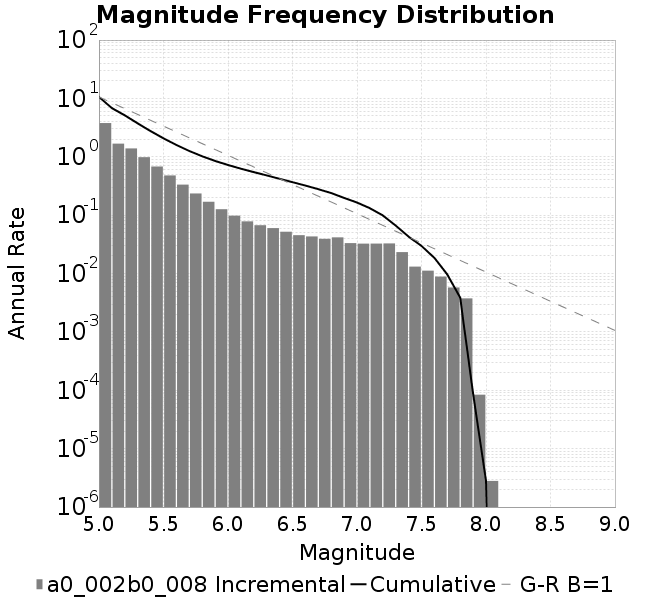

Source data for this figure (header and first rows):
Magnitude, Incremental Rate (1/yr), Cumulative Rate (1/yr)
5.0, 3.779, 10.58
5.1, 1.679, 6.799
5.2, 1.39, 5.12
5.3, 0.9841, 3.73
5.4, 0.681, 2.746
5.5, 0.4789, 2.065
5.6, 0.3334, 1.587
5.7, 0.2351, 1.253
5.8, 0.1696, 1.018
5.9, 0.1263, 0.8484
6.0, 0.09806, 0.7221
6.1, 0.07827, 0.624
6.2, 0.06721, 0.5458
6.3, 0.05996, 0.4786
6.4, 0.05198, 0.4186
6.5, 0.04538, 0.3666
6.6, 0.04318, 0.3212
6.7, 0.03932, 0.2781
6.8, 0.04164, 0.2387
6.9, 0.03318, 0.1971
7.0, 0.0325, 0.1639
7.1, 0.03257, 0.1314
7.2, 0.03278, 0.09886
7.3, 0.02327, 0.06608
7.4, 0.01313, 0.04281
7.5, 0.01119, 0.02968
7.6, 0.008873, 0.01848
7.7, 0.005771, 0.009609
7.8, 0.003752, 0.003839
7.9, 8.399725474619872E-5, 8.679716323773868E-5
8.0, 2.7999084915399573E-6, 2.7999084915399573E-6
8.1, 0.0, 0.0
8.2, 0.0, 0.0
8.3, 0.0, 0.0
8.4, 0.0, 0.0
8.5, 0.0, 0.0
8.6, 0.0, 0.0
8.7, 0.0, 0.0
8.8, 0.0, 0.0
8.9, 0.0, 0.0
